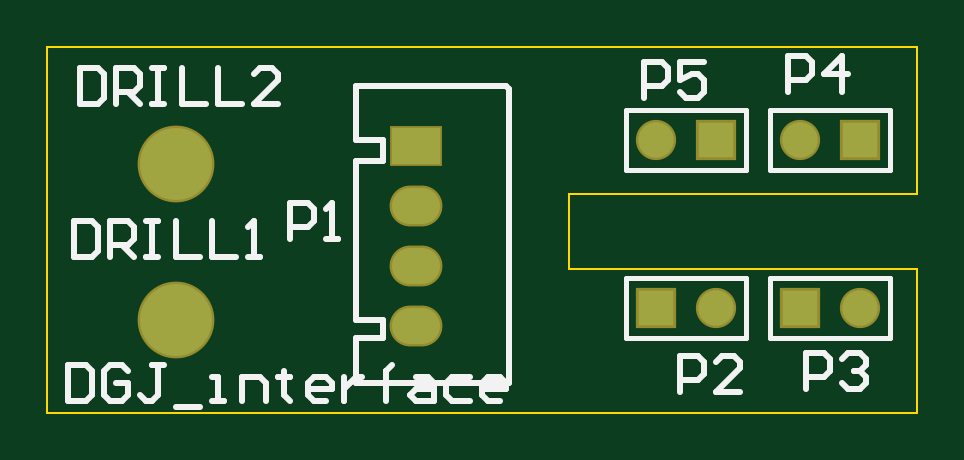
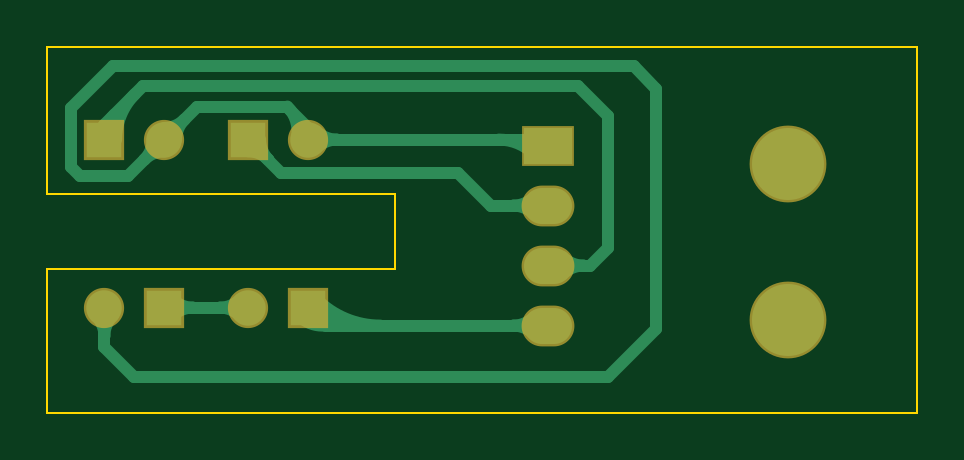
Circuit board: 8 layer files. Board 36.8 x 15.5 mm.
- drill: interface.DRL (193 bytes)
- bottom_copper: interface.GBL (2804 bytes)
- bottom_mask: interface.GBS (649 bytes)
- outline: interface.GKO (544 bytes)
- outline: interface.GM1 (542 bytes)
- top_copper: interface.GTL (504 bytes)
- top_silk: interface.GTO (3896 bytes)
- top_mask: interface.GTS (648 bytes)

=== drill: interface.DRL (193 bytes, source withheld) ===
=== bottom_copper: interface.GBL ===
%FSLAX25Y25*%
%MOIN*%
G70*
G01*
G75*
G04 Layer_Physical_Order=2*
G04 Layer_Color=16711680*
%ADD10C,0.05906*%
%ADD11R,0.05906X0.05906*%
%ADD12R,0.08000X0.06000*%
%ADD13O,0.08000X0.06000*%
%ADD14C,0.12000*%
%ADD15C,0.02000*%
D10*
X135500Y17500D02*
D03*
X125500Y45500D02*
D03*
X101500D02*
D03*
X111500Y17500D02*
D03*
D11*
X125500D02*
D03*
X135500Y45500D02*
D03*
X111500D02*
D03*
X101500Y17500D02*
D03*
D12*
X61500Y44500D02*
D03*
D13*
Y34500D02*
D03*
Y24500D02*
D03*
Y14500D02*
D03*
D14*
X21500Y41500D02*
D03*
Y15500D02*
D03*
D15*
X67328Y14500D02*
G03*
X63914Y13086I0J-4828D01*
G01*
Y15914D02*
G03*
X67328Y14500I3414J3414D01*
G01*
X55672Y24500D02*
G03*
X59086Y25914I0J4828D01*
G01*
Y23086D02*
G03*
X55672Y24500I-3414J-3414D01*
G01*
X67328Y34500D02*
G03*
X63914Y33086I0J-4828D01*
G01*
Y35914D02*
G03*
X67328Y34500I3414J3414D01*
G01*
X69743Y45500D02*
G03*
X63914Y43086I0J-8243D01*
G01*
X89543Y14500D02*
G03*
X100119Y18881I0J14957D01*
G01*
X94371Y14500D02*
G03*
X101533Y17467I0J10129D01*
G01*
X99200Y14500D02*
G03*
X102948Y16052I0J5300D01*
G01*
X116214Y17500D02*
G03*
X112881Y16119I0J-4714D01*
G01*
Y18881D02*
G03*
X116214Y17500I3334J3334D01*
G01*
X108167Y42166D02*
G03*
X109547Y45500I-3334J3334D01*
G01*
X111500Y43547D02*
G03*
X108166Y42166I0J-4714D01*
G01*
X105000Y51000D02*
G03*
X103418Y45865I4062J-4062D01*
G01*
X96786Y45500D02*
G03*
X100119Y46881I0J4714D01*
G01*
Y44119D02*
G03*
X96786Y45500I-3334J-3334D01*
G01*
X133547D02*
G03*
X130399Y53101I-10750J0D01*
G01*
X135547Y45500D02*
G03*
X133813Y49687I-5922J0D01*
G01*
X128834Y42166D02*
G03*
X125500Y43547I-3334J-3334D01*
G01*
X127453Y45500D02*
G03*
X128833Y42166I4714J0D01*
G01*
X122166Y48834D02*
G03*
X125500Y47453I3334J3334D01*
G01*
X123547Y45500D02*
G03*
X122167Y48834I-4714J0D01*
G01*
X120786Y17500D02*
G03*
X124119Y18881I0J4714D01*
G01*
Y16119D02*
G03*
X120786Y17500I-3334J-3334D01*
G01*
X135500Y12786D02*
G03*
X134119Y16119I-4714J0D01*
G01*
X136881D02*
G03*
X135500Y12786I3334J-3334D01*
G01*
X111500Y17500D02*
X125500D01*
X98500Y14500D02*
X101500Y17500D01*
X61500Y14500D02*
X98500D01*
X62500Y45500D02*
X101500D01*
X61500Y44500D02*
X62500Y45500D01*
X106000Y40000D02*
X111500Y45500D01*
X76500Y40000D02*
X106000D01*
X71000Y34500D02*
X76500Y40000D01*
X61500Y34500D02*
X71000D01*
X135500Y45500D02*
Y48000D01*
X54500Y24500D02*
X61500D01*
X101500Y45500D02*
Y47500D01*
X105000Y51000D01*
X120000D01*
X125500Y45500D01*
X51500Y27500D02*
X54500Y24500D01*
X51500Y27500D02*
Y49500D01*
X135500Y11000D02*
Y17500D01*
X130500Y6000D02*
X135500Y11000D01*
X51500Y6000D02*
X130500D01*
X125500Y45500D02*
X131500Y39500D01*
X139500D01*
X141000Y41000D01*
Y50800D01*
X43500Y14000D02*
X51500Y6000D01*
X43500Y14000D02*
Y54000D01*
X134000Y57800D02*
X141000Y50800D01*
X43500Y54000D02*
X47300Y57800D01*
X134000D01*
X51500Y49500D02*
X56500Y54500D01*
X129000D01*
X135500Y48000D01*
M02*

=== bottom_mask: interface.GBS ===
%FSLAX25Y25*%
%MOIN*%
G70*
G01*
G75*
G04 Layer_Color=16711935*
%ADD10C,0.05906*%
%ADD11R,0.05906X0.05906*%
%ADD12R,0.08000X0.06000*%
%ADD13O,0.08000X0.06000*%
%ADD14C,0.12000*%
%ADD15C,0.02000*%
%ADD16C,0.00787*%
%ADD17C,0.01000*%
%ADD18C,0.06706*%
%ADD19R,0.06706X0.06706*%
%ADD20R,0.08800X0.06800*%
%ADD21O,0.08800X0.06800*%
%ADD22C,0.12800*%
D18*
X135500Y17500D02*
D03*
X125500Y45500D02*
D03*
X101500D02*
D03*
X111500Y17500D02*
D03*
D19*
X125500D02*
D03*
X135500Y45500D02*
D03*
X111500D02*
D03*
X101500Y17500D02*
D03*
D20*
X61500Y44500D02*
D03*
D21*
Y34500D02*
D03*
Y24500D02*
D03*
Y14500D02*
D03*
D22*
X21500Y41500D02*
D03*
Y15500D02*
D03*
M02*

=== outline: interface.GKO ===
%FSLAX25Y25*%
%MOIN*%
G70*
G01*
G75*
G04 Layer_Color=16711935*
%ADD10C,0.05906*%
%ADD11R,0.05906X0.05906*%
%ADD12R,0.08000X0.06000*%
%ADD13O,0.08000X0.06000*%
%ADD14C,0.12000*%
%ADD15C,0.02000*%
%ADD16C,0.00787*%
%ADD17C,0.01000*%
%ADD18C,0.06706*%
%ADD19R,0.06706X0.06706*%
%ADD20R,0.08800X0.06800*%
%ADD21O,0.08800X0.06800*%
%ADD22C,0.12800*%
%ADD23C,0.00400*%
D23*
X0Y0D02*
X145000D01*
X0D02*
Y61000D01*
X145000D01*
Y36500D02*
Y61000D01*
X87000Y36500D02*
X145000D01*
X87000Y24000D02*
Y36500D01*
Y24000D02*
X145000D01*
Y0D02*
Y24000D01*
M02*

=== outline: interface.GM1 ===
%FSLAX25Y25*%
%MOIN*%
G70*
G01*
G75*
G04 Layer_Color=16711935*
%ADD10C,0.05906*%
%ADD11R,0.05906X0.05906*%
%ADD12R,0.08000X0.06000*%
%ADD13O,0.08000X0.06000*%
%ADD14C,0.12000*%
%ADD15C,0.02000*%
%ADD16C,0.00787*%
%ADD17C,0.01000*%
%ADD18C,0.06706*%
%ADD19R,0.06706X0.06706*%
%ADD20R,0.08800X0.06800*%
%ADD21O,0.08800X0.06800*%
%ADD22C,0.12800*%
%ADD23C,0.00400*%
D23*
X145000Y500D02*
Y24000D01*
X87000D02*
X145000D01*
X87000Y36500D02*
X145000D01*
Y61000D01*
X0Y0D02*
X145000D01*
X0D02*
Y61000D01*
X145000D01*
X87000Y24000D02*
Y36500D01*
M02*

=== top_copper: interface.GTL ===
%FSLAX25Y25*%
%MOIN*%
G70*
G01*
G75*
G04 Layer_Physical_Order=1*
G04 Layer_Color=255*
%ADD10C,0.05906*%
%ADD11R,0.05906X0.05906*%
%ADD12R,0.08000X0.06000*%
%ADD13O,0.08000X0.06000*%
%ADD14C,0.12000*%
D10*
X135500Y17500D02*
D03*
X125500Y45500D02*
D03*
X101500D02*
D03*
X111500Y17500D02*
D03*
D11*
X125500D02*
D03*
X135500Y45500D02*
D03*
X111500D02*
D03*
X101500Y17500D02*
D03*
D12*
X61500Y44500D02*
D03*
D13*
Y34500D02*
D03*
Y24500D02*
D03*
Y14500D02*
D03*
D14*
X21500Y41500D02*
D03*
Y15500D02*
D03*
M02*

=== top_silk: interface.GTO ===
%FSLAX25Y25*%
%MOIN*%
G70*
G01*
G75*
%ADD10C,0.05906*%
%ADD11R,0.05906X0.05906*%
%ADD12R,0.08000X0.06000*%
%ADD13O,0.08000X0.06000*%
%ADD14C,0.12000*%
%ADD15C,0.02000*%
%ADD16C,0.00787*%
%ADD17C,0.01000*%
D16*
X120500Y22500D02*
X140500D01*
X120500Y12500D02*
Y22500D01*
Y12500D02*
X140500D01*
Y22500D01*
X120500Y40500D02*
X140500D01*
Y50500D01*
X120500D02*
X140500D01*
X120500Y40500D02*
Y50500D01*
X96500Y40500D02*
X116500D01*
Y50500D01*
X96500D02*
X116500D01*
X96500Y40500D02*
Y50500D01*
Y22500D02*
X116500D01*
X96500Y12500D02*
Y22500D01*
Y12500D02*
X116500D01*
Y22500D01*
D17*
X61500Y54500D02*
X76500D01*
X77000Y54000D01*
Y5000D02*
Y54000D01*
X51500Y5000D02*
X77000D01*
X51500D02*
Y12500D01*
X56000D01*
Y15500D01*
X51500D02*
X56000D01*
X51500D02*
Y42000D01*
X56000D01*
Y45500D01*
X51500D02*
X56000D01*
X51500D02*
Y54500D01*
X61500D01*
X40500Y29000D02*
Y34998D01*
X43499D01*
X44499Y33998D01*
Y31999D01*
X43499Y30999D01*
X40500D01*
X46498Y29000D02*
X48497D01*
X47498D01*
Y34998D01*
X46498Y33998D01*
X105500Y3500D02*
Y9498D01*
X108499D01*
X109499Y8498D01*
Y6499D01*
X108499Y5499D01*
X105500D01*
X115497Y3500D02*
X111498D01*
X115497Y7499D01*
Y8498D01*
X114497Y9498D01*
X112498D01*
X111498Y8498D01*
X126500Y4000D02*
Y9998D01*
X129499D01*
X130499Y8998D01*
Y6999D01*
X129499Y5999D01*
X126500D01*
X132498Y8998D02*
X133498Y9998D01*
X135497D01*
X136497Y8998D01*
Y7999D01*
X135497Y6999D01*
X134497D01*
X135497D01*
X136497Y5999D01*
Y5000D01*
X135497Y4000D01*
X133498D01*
X132498Y5000D01*
X123500Y53500D02*
Y59498D01*
X126499D01*
X127499Y58498D01*
Y56499D01*
X126499Y55499D01*
X123500D01*
X132497Y53500D02*
Y59498D01*
X129498Y56499D01*
X133497D01*
X99500Y52500D02*
Y58498D01*
X102499D01*
X103499Y57498D01*
Y55499D01*
X102499Y54499D01*
X99500D01*
X109497Y58498D02*
X105498D01*
Y55499D01*
X107497Y56499D01*
X108497D01*
X109497Y55499D01*
Y53500D01*
X108497Y52500D01*
X106498D01*
X105498Y53500D01*
X4500Y31998D02*
Y26000D01*
X7499D01*
X8499Y27000D01*
Y30998D01*
X7499Y31998D01*
X4500D01*
X10498Y26000D02*
Y31998D01*
X13497D01*
X14497Y30998D01*
Y28999D01*
X13497Y27999D01*
X10498D01*
X12497D02*
X14497Y26000D01*
X16496Y31998D02*
X18496D01*
X17496D01*
Y26000D01*
X16496D01*
X18496D01*
X21495Y31998D02*
Y26000D01*
X25493D01*
X27493Y31998D02*
Y26000D01*
X31491D01*
X33491D02*
X35490D01*
X34490D01*
Y31998D01*
X33491Y30998D01*
X5500Y57498D02*
Y51500D01*
X8499D01*
X9499Y52500D01*
Y56498D01*
X8499Y57498D01*
X5500D01*
X11498Y51500D02*
Y57498D01*
X14497D01*
X15497Y56498D01*
Y54499D01*
X14497Y53499D01*
X11498D01*
X13497D02*
X15497Y51500D01*
X17496Y57498D02*
X19496D01*
X18496D01*
Y51500D01*
X17496D01*
X19496D01*
X22494Y57498D02*
Y51500D01*
X26493D01*
X28493Y57498D02*
Y51500D01*
X32491D01*
X38489D02*
X34491D01*
X38489Y55499D01*
Y56498D01*
X37490Y57498D01*
X35490D01*
X34491Y56498D01*
X3500Y7998D02*
Y2000D01*
X6499D01*
X7499Y3000D01*
Y6998D01*
X6499Y7998D01*
X3500D01*
X13497Y6998D02*
X12497Y7998D01*
X10498D01*
X9498Y6998D01*
Y3000D01*
X10498Y2000D01*
X12497D01*
X13497Y3000D01*
Y4999D01*
X11497D01*
X19495Y7998D02*
X17495D01*
X18495D01*
Y3000D01*
X17495Y2000D01*
X16496D01*
X15496Y3000D01*
X21494Y1000D02*
X25493D01*
X27492Y2000D02*
X29492D01*
X28492D01*
Y5999D01*
X27492D01*
X32491Y2000D02*
Y5999D01*
X35490D01*
X36489Y4999D01*
Y2000D01*
X39488Y6998D02*
Y5999D01*
X38489D01*
X40488D01*
X39488D01*
Y3000D01*
X40488Y2000D01*
X46486D02*
X44487D01*
X43487Y3000D01*
Y4999D01*
X44487Y5999D01*
X46486D01*
X47486Y4999D01*
Y3999D01*
X43487D01*
X49485Y5999D02*
Y2000D01*
Y3999D01*
X50485Y4999D01*
X51485Y5999D01*
X52484D01*
X56483Y2000D02*
Y6998D01*
Y4999D01*
X55483D01*
X57482D01*
X56483D01*
Y6998D01*
X57482Y7998D01*
X61481Y5999D02*
X63481D01*
X64480Y4999D01*
Y2000D01*
X61481D01*
X60482Y3000D01*
X61481Y3999D01*
X64480D01*
X70478Y5999D02*
X67479D01*
X66480Y4999D01*
Y3000D01*
X67479Y2000D01*
X70478D01*
X75477D02*
X73477D01*
X72478Y3000D01*
Y4999D01*
X73477Y5999D01*
X75477D01*
X76476Y4999D01*
Y3999D01*
X72478D01*
M02*

=== top_mask: interface.GTS ===
%FSLAX25Y25*%
%MOIN*%
G70*
G01*
G75*
G04 Layer_Color=8388736*
%ADD10C,0.05906*%
%ADD11R,0.05906X0.05906*%
%ADD12R,0.08000X0.06000*%
%ADD13O,0.08000X0.06000*%
%ADD14C,0.12000*%
%ADD15C,0.02000*%
%ADD16C,0.00787*%
%ADD17C,0.01000*%
%ADD18C,0.06706*%
%ADD19R,0.06706X0.06706*%
%ADD20R,0.08800X0.06800*%
%ADD21O,0.08800X0.06800*%
%ADD22C,0.12800*%
D18*
X135500Y17500D02*
D03*
X125500Y45500D02*
D03*
X101500D02*
D03*
X111500Y17500D02*
D03*
D19*
X125500D02*
D03*
X135500Y45500D02*
D03*
X111500D02*
D03*
X101500Y17500D02*
D03*
D20*
X61500Y44500D02*
D03*
D21*
Y34500D02*
D03*
Y24500D02*
D03*
Y14500D02*
D03*
D22*
X21500Y41500D02*
D03*
Y15500D02*
D03*
M02*

